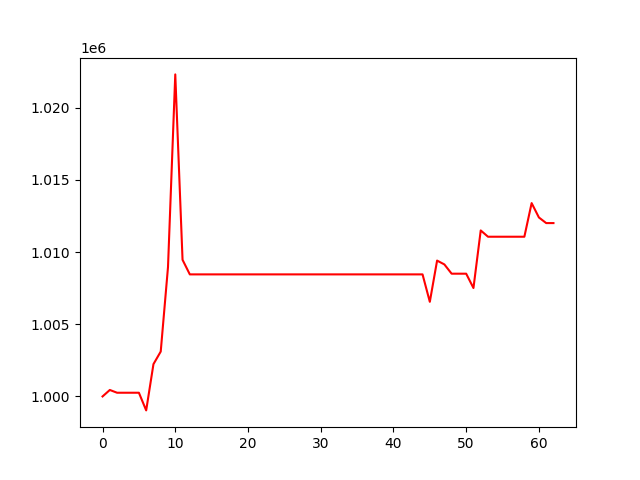

The file beside this chart, header and first rows:
, 0
0, 1000000
1, 1000449
2, 1000257
3, 1000257
4, 1000257
5, 1000257
6, 999033
7, 1002237
8, 1003110
9, 1008963
10, 1022306
11, 1009464
12, 1008454
13, 1008454
14, 1008454
15, 1008454
16, 1008454
17, 1008454
18, 1008454
19, 1008454
20, 1008454
21, 1008454
22, 1008454
23, 1008454
24, 1008454
25, 1008454
26, 1008454
27, 1008454
28, 1008454
29, 1008454
30, 1008454
31, 1008454
32, 1008454
33, 1008454
34, 1008454
35, 1008454
36, 1008454
37, 1008454
38, 1008454
39, 1008454
40, 1008454
41, 1008454
42, 1008454
43, 1008454
44, 1008454
45, 1006554
46, 1009409
47, 1009145
48, 1008503
49, 1008503
50, 1008503
51, 1007509
52, 1011498
53, 1011063
54, 1011063
55, 1011063
56, 1011063
57, 1011063
58, 1011063
59, 1013392
... 3 more rows
